Labelled photos from "images", an image-classification folder in EnzoN7/Image-classification. The possible labels are: apricot, avocado, blueberries, cherries, kiwi, peaches, strawberries, watermelons, apples.

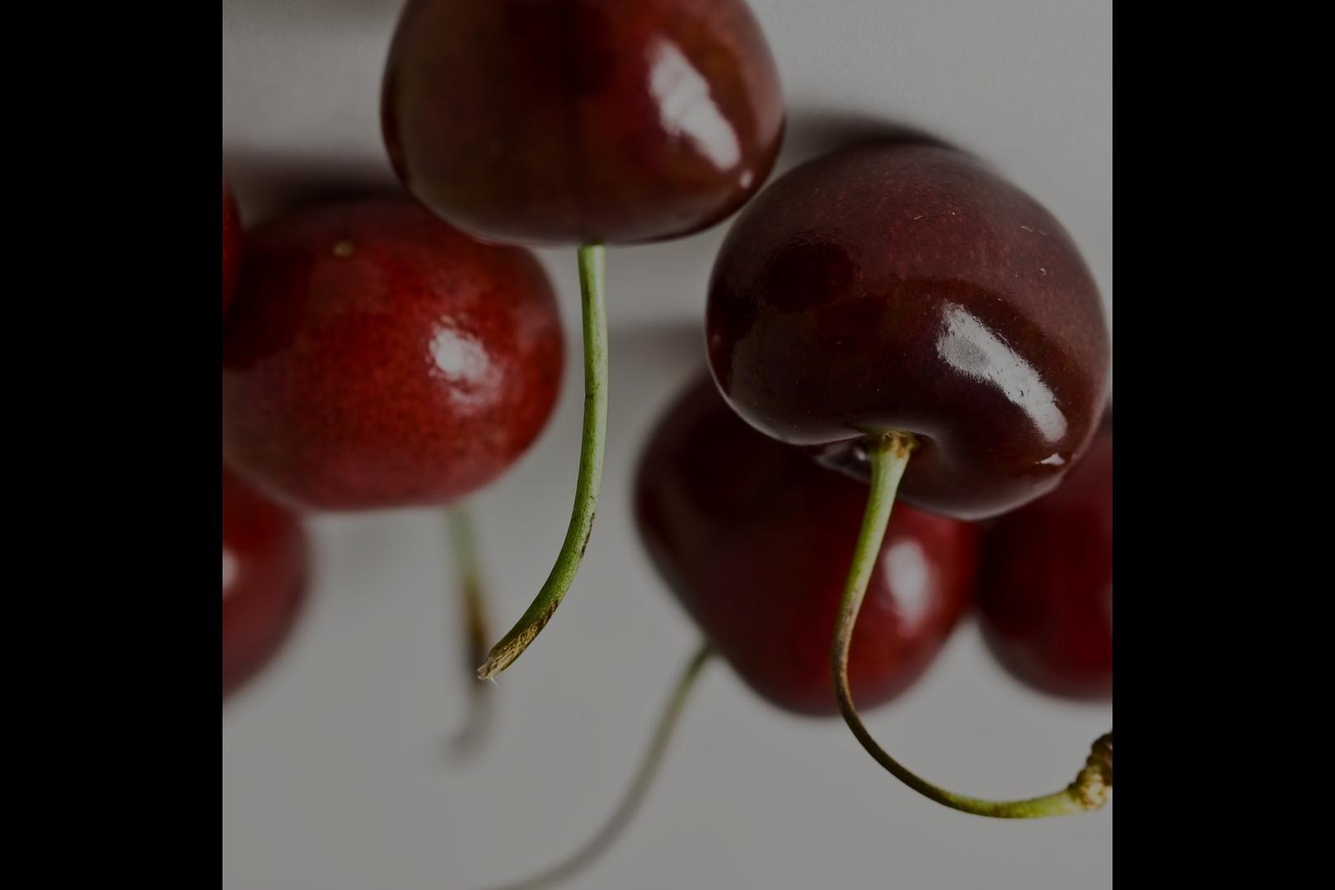
Label: cherries

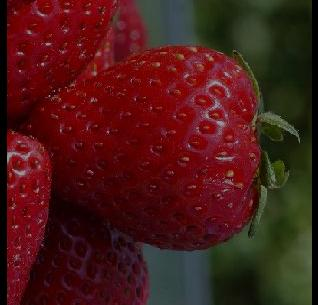
Label: strawberries

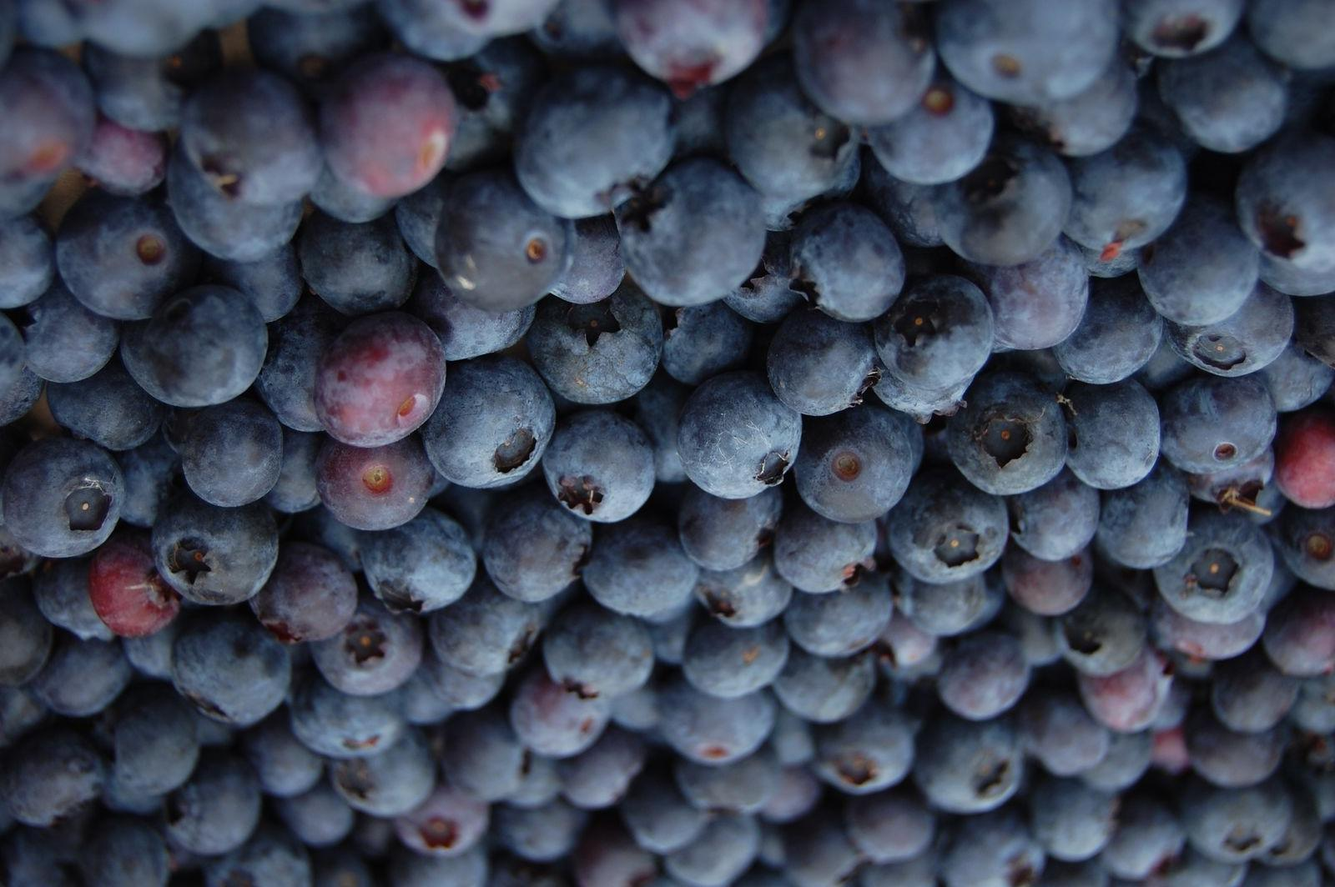
Label: blueberries

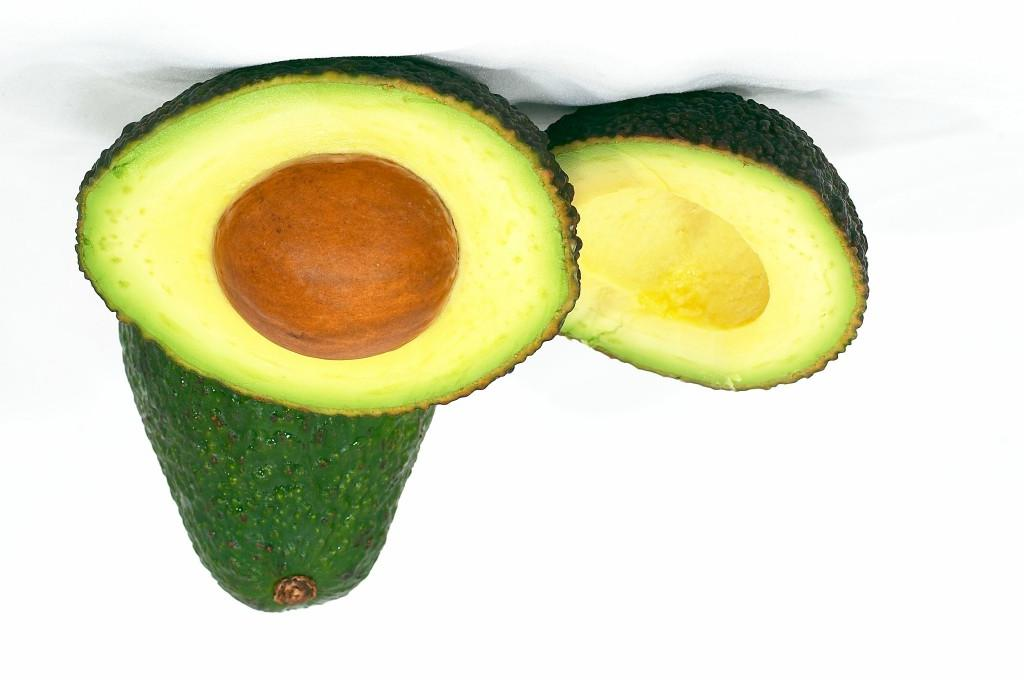
Label: avocado

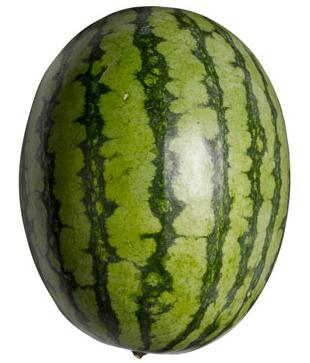
Label: watermelons

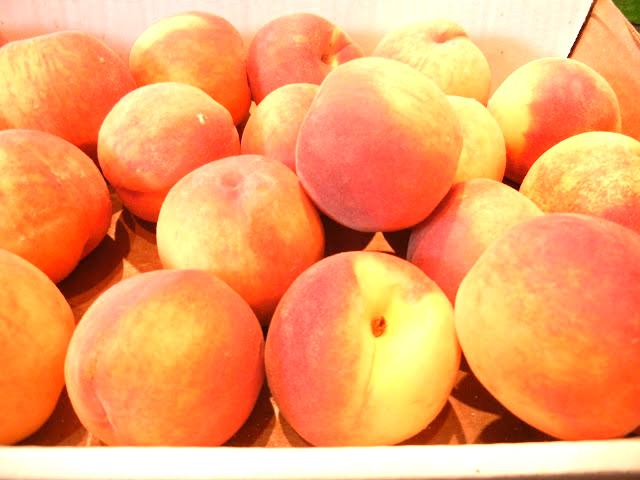
Label: peaches
